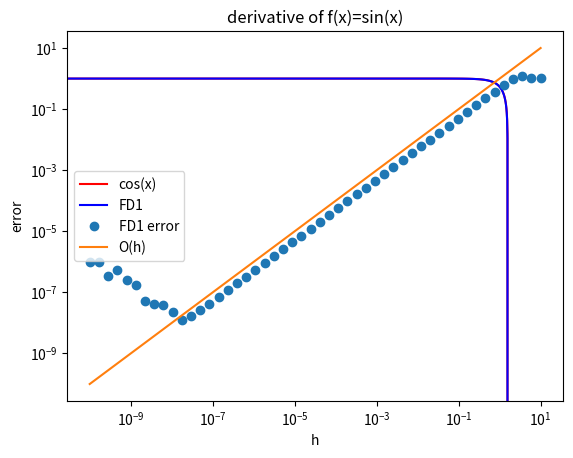
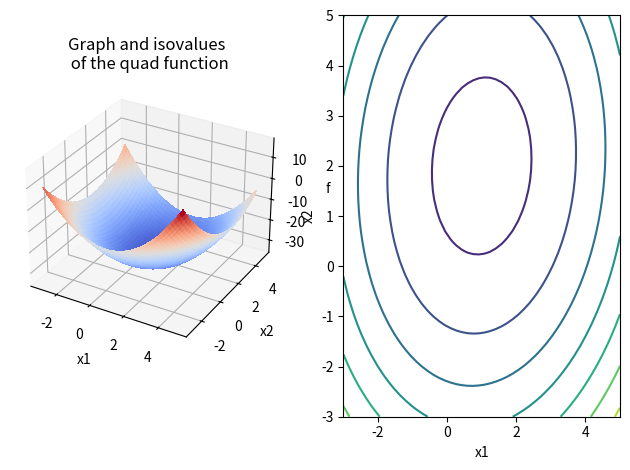
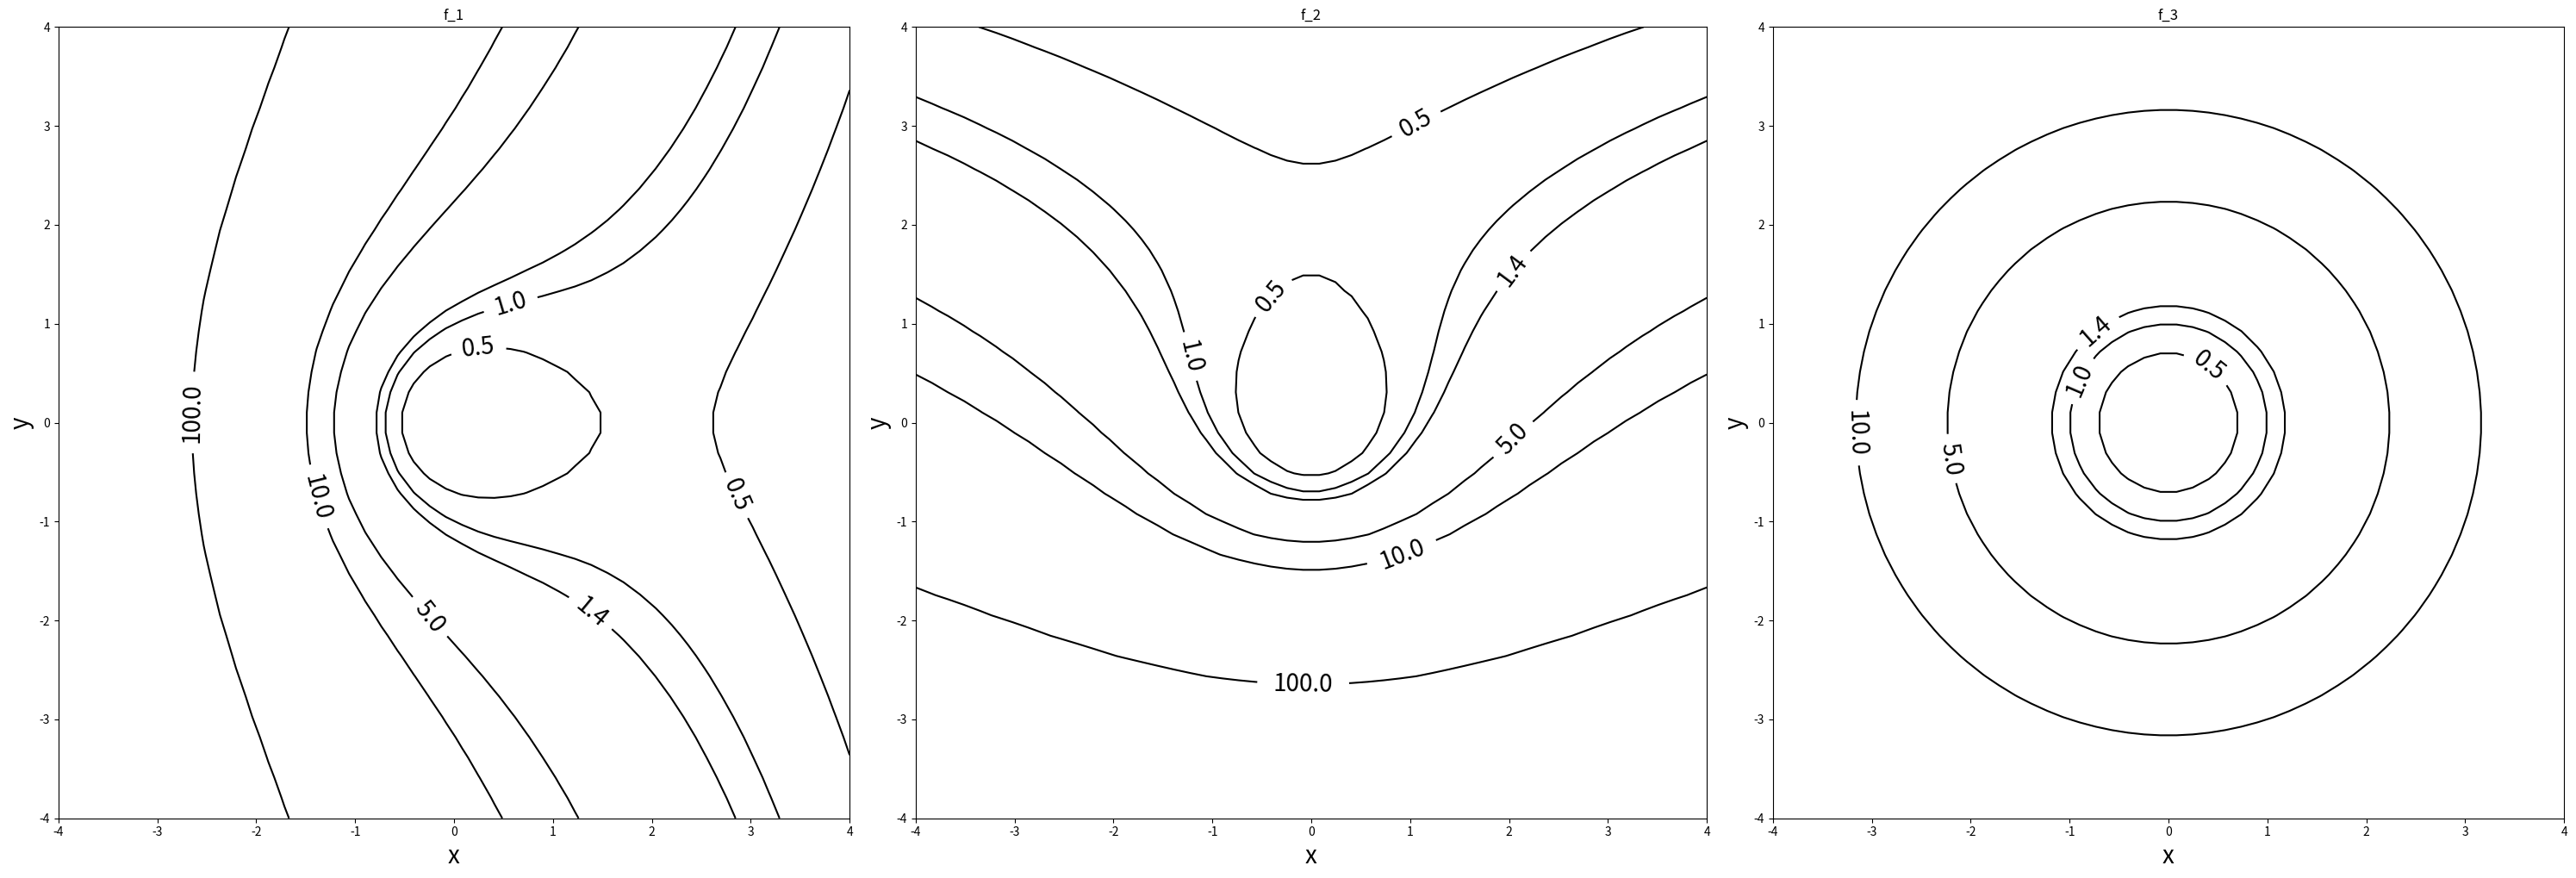
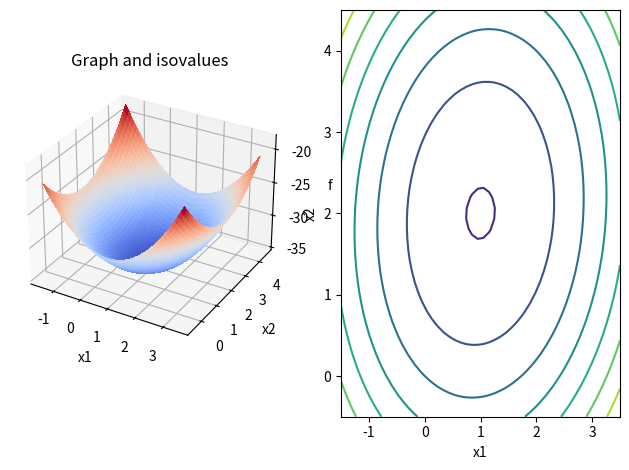
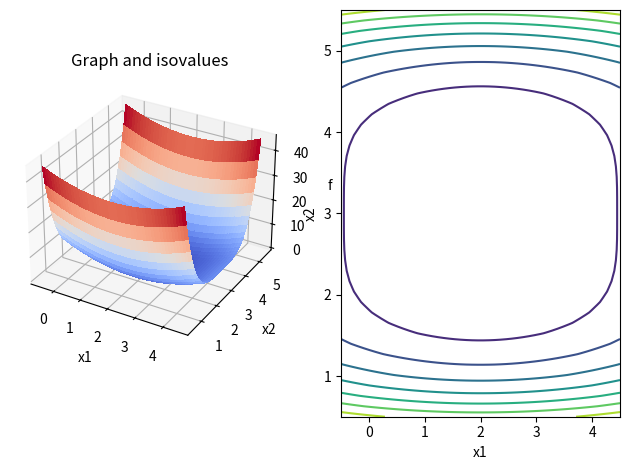
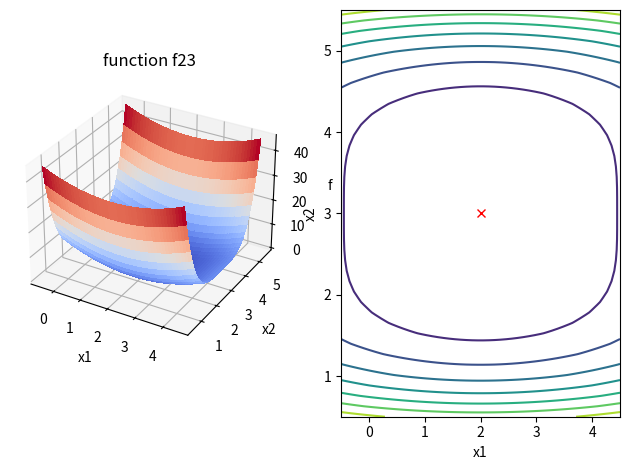

Generate these figures, in order, with matplotlib:


import numpy as np
import math
import matplotlib.pyplot as plt
%matplotlib inline   
# this command show plots in the notebook

h=0.01
n=100
x=np.linspace(0,np.pi,n)

x[n-1]

d=np.cos(x)
d1=(np.sin(x+h)-np.sin(x))/h
plt.figure()
plt.plot(x,d,'r',label='cos(x)')
plt.plot(x,d1,'b',label='FD1')
plt.xlabel('x')
plt.ylabel('f''(x)')
plt.title('derivative of f(x)=sin(x)')
plt.legend()


#compute the inf norm of the error between f'(x) 
#and FD approximation
e1=np.linalg.norm(d1-d,np.inf)
print('L1 error between FD1 and f''(x)=',e1)








# solution for one approximation DF1
def max_error(h):
    n=100
    x=np.linspace(0,np.pi,n)
    d=np.cos(x)
    d1=(np.sin(x+h)-np.sin(x))/h
    return np.linalg.norm(d1-d,np.inf)

max_error(0.01)

print(max_error(0.1),max_error(0.01),max_error(0.001))

H=np.logspace(-10,1)
E1=[]
for h in H:
    E1.append(max_error(h))
#plt.plot(H,E1,'o',label='FD1 error')
plt.loglog(H,E1,'o',label='FD1 error')
plt.loglog(H,H,'-',label='O(h)')
plt.xlabel('h')
plt.ylabel('error')
plt.legend()
    

import numpy as np
import matplotlib.pyplot as plt
import math
from mpl_toolkits.mplot3d import Axes3D
from matplotlib import cm

%matplotlib inline 

A=np.array([[3.,-0.2],[-0.2,2.]])
B=np.array([-2.6,-3.8])
X=np.array([-1.,-2.])
C=-30
print (X,A,B,C)

def quadABC(X,A,B,C):
    return 0.5*A.dot(X).dot(X)+B.dot(X)+C
def quad(X):
    return quadABC(X,A,B,C)

n1=50
n2=40
x1_=np.linspace(-3.,5.,n1)
x2_=np.linspace(-3.,5.,n2)
s_=np.zeros((n2,n1))
#sx1_=np.zeros((n1,n2))
#sx2_=np.zeros((n1,n2))
print (s_)
sx1_,sx2_=np.meshgrid(x1_,x2_)
for i in range(n1):
    for j in range (n2):
        s_[j,i]=quad(np.array([x1_[i],x2_[j]]))
#print s_, sx1_,sx2_
fig = plt.figure()
fig.clf()

ax = fig.add_subplot(121, projection='3d')

ax.plot_surface(sx1_,sx2_,s_,rstride=1, cstride=1, cmap=cm.coolwarm,
                       linewidth=0, antialiased=False)
ax.set_xlabel('x1')
ax.set_ylabel('x2')
ax.set_zlabel('f')
ax.set_title('Graph and isovalues \n of the quad function')
ay = fig.add_subplot(122)

ay.contour(sx1_,sx2_,s_)
ay.set_xlabel('x1')
ay.set_ylabel('x2')
fig.tight_layout()


#ax.contour(sx1_,sx2_,s_)

def fex(X):
    return (X[0]**2+X[1]**2)*math.exp(-X[0])
def fex2(X):
    return (X[0]**2+X[1]**2)*math.exp(-X[1])
def fex3(X):
    return (X[0]**2+X[1]**2)
n1=50
n2=40
a=4
x1_=np.linspace(-a,a,n1)
x2_=np.linspace(-a,a,n2)
s_=np.zeros((n2,n1))
s2_=np.zeros((n2,n1))
s3_=np.zeros((n2,n1))
sx1_,sx2_=np.meshgrid(x1_,x2_)
for i in range(n1):
    for j in range (n2):
        s_[j,i]=fex(np.array([x1_[i],x2_[j]]))
        s2_[j,i]=fex2(np.array([x1_[i],x2_[j]]))
        s3_[j,i]=fex3(np.array([x1_[i],x2_[j]]))
#print s_, sx1_,sx2_
fig = plt.figure(figsize=(30,10))
fig.clf()
manual_locations = [(-1, -1.4), (-0.62, -0.7), (-2, 0.5), (1.7, 1.2), (2.0, 1.4), (2.4, 1.7)]
#plt.clabel(CS, inline=1, fontsize=10, manual=manual_locations)
levels = [0.5,1.,1.4,5. ,10.,100]
ax = fig.add_subplot(131)
CS=ax.contour(sx1_,sx2_,s_,levels,colors='k')
ax.clabel(CS, inline=1, fontsize=20)
ax.set_title('f_1')
ax.set_xlabel('x', fontsize=20)
ax.set_ylabel('y', fontsize=20)
ax.set_aspect('equal')
ax = fig.add_subplot(132)
CS=ax.contour(sx1_,sx2_,s2_,levels,colors='k')
ax.clabel(CS, inline=1, fontsize=20)
ax.set_title('f_2')
ax.set_xlabel('x', fontsize=20)
ax.set_ylabel('y', fontsize=20)
ax.set_aspect('equal')
ax = fig.add_subplot(133)
CS=ax.contour(sx1_,sx2_,s3_,levels,colors='k')
ax.clabel(CS, inline=1, fontsize=20)
ax.set_title('f_3')
ax.set_xlabel('x', fontsize=20)
ax.set_ylabel('y', fontsize=20)
ax.set_aspect('equal')
plt.tight_layout()
plt.savefig('isoval.png')

def plot_function(fun,center,dimensions):
    # name of the function to be drawn
    # center of the display area (list or np.array of length 2) center=[c_1,c_2]
    # dimensions of the display area  (list or np.array of length 2)
    # your code below
    n1=50
    n2=40
    x1_=np.linspace(center[0]-dimensions[0]/2,center[0]+dimensions[0]/2,n1)
    x2_=np.linspace(center[1]-dimensions[1]/2,center[1]+dimensions[1]/2,n2)
    s_=np.zeros((n2,n1))
    sx1_,sx2_=np.meshgrid(x1_,x2_)
    for i in range(n1):
        for j in range (n2):
            s_[j,i]=fun(np.array([x1_[i],x2_[j]]))
    fig = plt.figure()
    fig.clf()

    ax = fig.add_subplot(121, projection='3d')
    ax.plot_surface(sx1_,sx2_,s_,rstride=1, cstride=1, cmap=cm.coolwarm,
                       linewidth=0, antialiased=False)
    ax.set_xlabel('x1')
    ax.set_ylabel('x2')
    ax.set_zlabel('f')
    ax.set_title('Graph and isovalues')
    ay = fig.add_subplot(122)

    ay.contour(sx1_,sx2_,s_)
    ay.set_xlabel('x1')
    ay.set_ylabel('x2')
    fig.tight_layout()
    return 1

plot_function(quad,[1,2],[5,5])

def f23(x):
    return (x[0]-2)**2+(x[1]-3)**4

plot_function(f23,[2,3],[5,5])

def plot_function(fun,center,dimensions,xstar,title='title'):
    # name of the function to be drawn
    # center of the display area (list or np.array of length 2) center=[c_1,c_2]
    # dimensions of the display area  (list or np.array of length 2)
    # your code below
    n1=50
    n2=40
    x1_=np.linspace(center[0]-dimensions[0]/2,center[0]+dimensions[0]/2,n1)
    x2_=np.linspace(center[1]-dimensions[1]/2,center[1]+dimensions[1]/2,n2)
    s_=np.zeros((n2,n1))
    sx1_,sx2_=np.meshgrid(x1_,x2_)
    for i in range(n1):
        for j in range (n2):
            s_[j,i]=fun(np.array([x1_[i],x2_[j]]))
    fig = plt.figure()
    fig.clf()

    ax = fig.add_subplot(121, projection='3d')
    ax.plot_surface(sx1_,sx2_,s_,rstride=1, cstride=1, cmap=cm.coolwarm,
                       linewidth=0, antialiased=False)
    ax.set_xlabel('x1')
    ax.set_ylabel('x2')
    ax.set_zlabel('f')
    ax.set_title(title)
    ay = fig.add_subplot(122)

    ay.contour(sx1_,sx2_,s_)
    ay.plot(xstar[0],xstar[1],'rx')
    ay.set_xlabel('x1')
    ay.set_ylabel('x2')
    fig.tight_layout()
    return 1

plot_function(f23,[2,3],[5,5],[2,3],'function f23')

